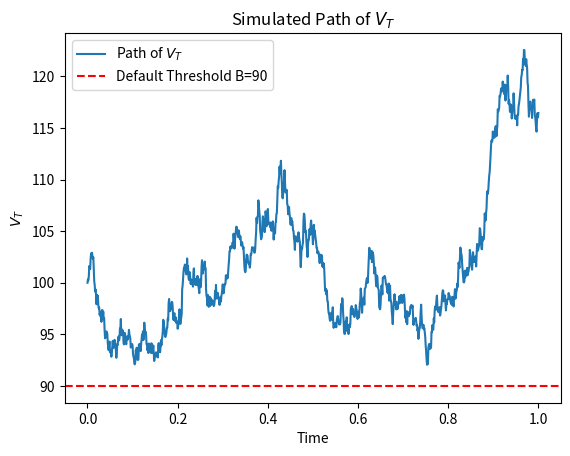

Python code for this plot:
import numpy as np
import pandas as pd
import matplotlib.pyplot as plt

V0 = 100
mu_V = 0.05
sigma_V = 0.2
T = 1.0
B = 90
N = 1000
dt = T / N

np.random.seed(42)

W = np.random.normal(loc=0, scale=np.sqrt(dt), size= N).cumsum()
W = np.insert(W, 0, 0)

time_grid = np.linspace(0, T, N+1)
VT = V0 * np.exp((mu_V - 0.5 * sigma_V**2 ) * time_grid + sigma_V * W)

plt.xlabel("Time")
plt.ylabel("$V_T$")
plt.plot(time_grid,VT,label="Path of $V_T$")
plt.title("Simulated Path of $V_T$")
plt.axhline(y=90, color="Red", linestyle="--",label="Default Threshold B=90")
plt.legend()
plt.legend()
plt.legend()
plt.savefig("mertontask1.png", dpi=300, bbox_inches="tight")
plt.show()
